Run: headless pygame with SDL's dummy video driver; simulated clock (each Clock.tick advances the game by its frame time, no real sleeping); random seed 0; keys injected as events and as key.get_pressed() state; no mouse input; restart key R tapped at the start of phases 3 and 4.
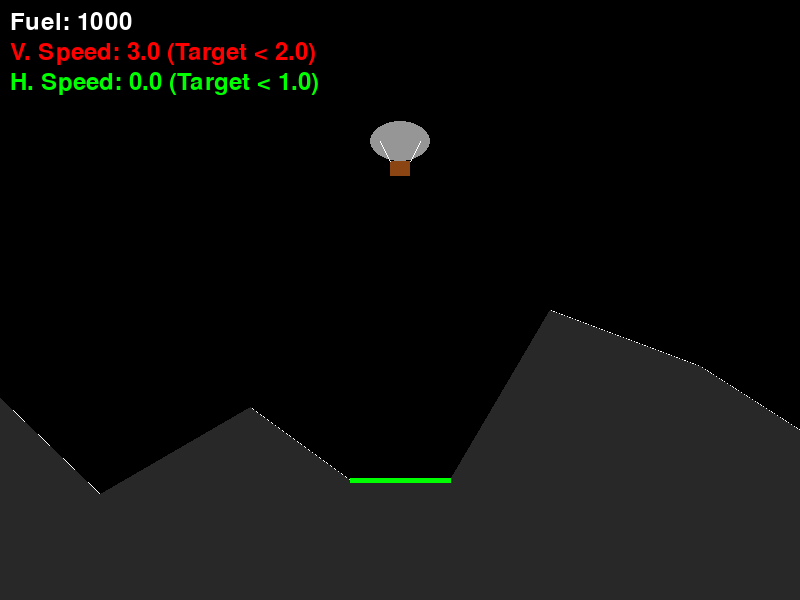
Frame 1 of 4 · flips 1–60 · no input
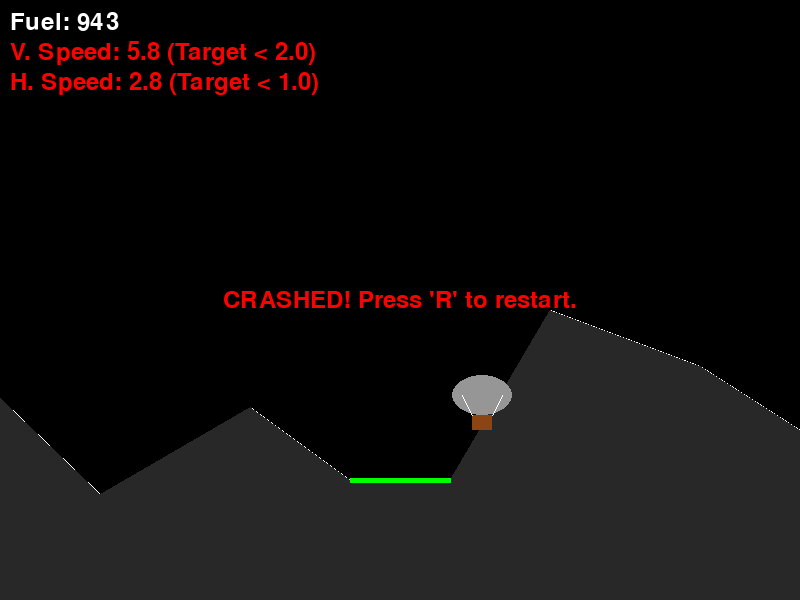
Frame 2 of 4 · flips 61–180 · tapped SPACE, RETURN · held RIGHT (→), D
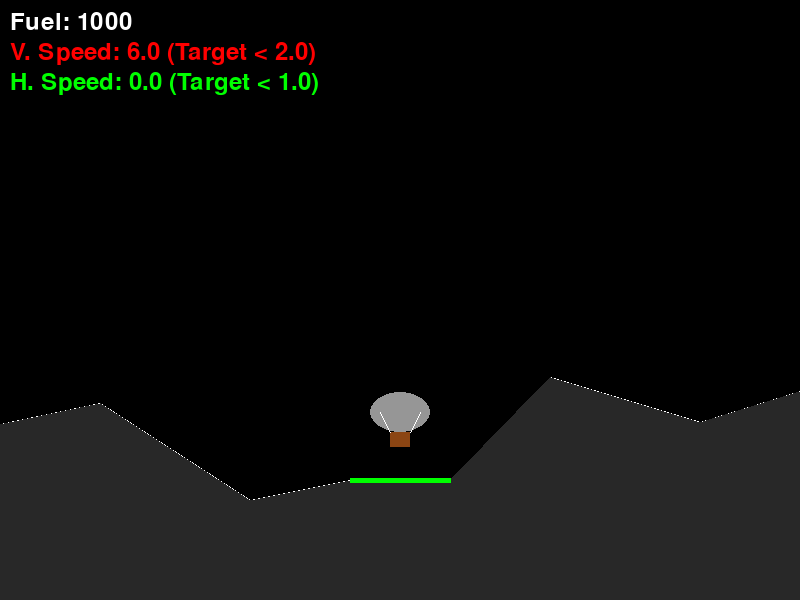
Frame 3 of 4 · flips 181–300 · tapped R · held DOWN (↓), S
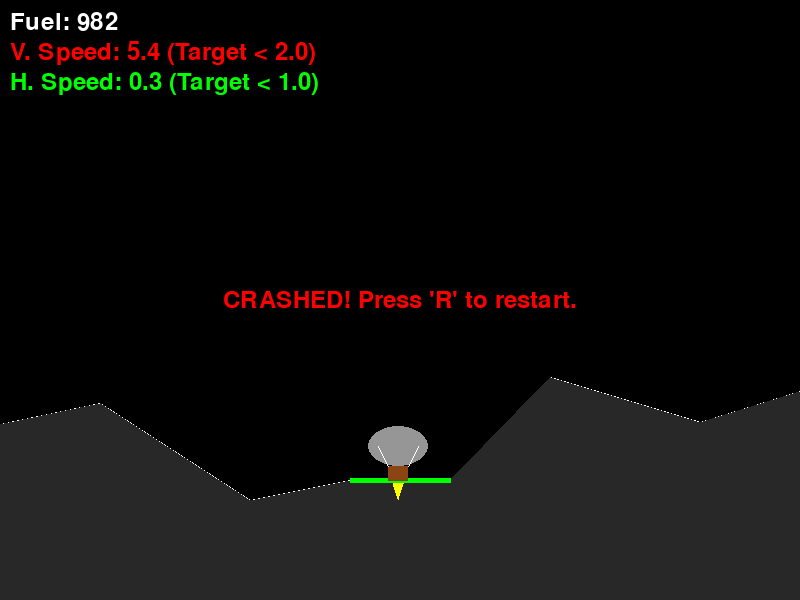
Frame 4 of 4 · flips 301–420 · tapped R · held LEFT (←), A, UP (↑), W

The pygame program that drew these frames:

import pygame
import random

# Initialize Pygame
pygame.init()

# Constants
WIDTH = 800
HEIGHT = 600
FPS = 60

# Colors
BLACK = (0, 0, 0)
WHITE = (255, 255, 255)
GREEN = (0, 255, 0)
RED = (255, 0, 0)
GRAY = (150, 150, 150)
YELLOW = (255, 255, 0)
BROWN = (139, 69, 19)

# Set up the display
screen = pygame.display.set_mode((WIDTH, HEIGHT))
pygame.display.set_caption("Airship Landing Game")
clock = pygame.time.Clock()

font = pygame.font.SysFont(None, 36)

class Airship:
    def __init__(self):
        self.x = WIDTH // 2
        self.y = 50
        self.vx = 0
        self.vy = 0
        self.width = 60
        self.height = 40
        self.fuel = 1000
        self.gravity = 0.05
        self.thrust_power = 0.15
        self.side_thrust = 0.05
        self.is_thrusting = False
        self.crashed = False
        self.landed = False

    def update(self):
        if self.crashed or self.landed:
            return

        self.is_thrusting = False
        keys = pygame.key.get_pressed()
        
        if self.fuel > 0:
            if keys[pygame.K_UP] or keys[pygame.K_w]:
                self.vy -= self.thrust_power
                self.fuel -= 2
                self.is_thrusting = True
            if keys[pygame.K_LEFT] or keys[pygame.K_a]:
                self.vx -= self.side_thrust
                self.fuel -= 1
            if keys[pygame.K_RIGHT] or keys[pygame.K_d]:
                self.vx += self.side_thrust
                self.fuel -= 1

        self.vy += self.gravity
        self.x += self.vx
        self.y += self.vy

    def draw(self, surface):
        # Draw Airship balloon
        rect = pygame.Rect(int(self.x - self.width//2), int(self.y - self.height//2), self.width, self.height)
        pygame.draw.ellipse(surface, GRAY, rect)
        
        # Draw basket
        basket_width = 20
        basket_height = 15
        basket_rect = pygame.Rect(int(self.x - basket_width//2), int(self.y + self.height//2), basket_width, basket_height)
        pygame.draw.rect(surface, BROWN, basket_rect)

        # Draw ropes connecting balloon to basket
        pygame.draw.line(surface, WHITE, (int(self.x - self.width//3), int(self.y)), (int(self.x - basket_width//2), int(self.y + self.height//2)))
        pygame.draw.line(surface, WHITE, (int(self.x + self.width//3), int(self.y)), (int(self.x + basket_width//2), int(self.y + self.height//2)))

        # Draw flame
        if self.is_thrusting:
            flame_points = [
                (self.x - 5, self.y + self.height//2 + basket_height + 2),
                (self.x + 5, self.y + self.height//2 + basket_height + 2),
                (self.x, self.y + self.height//2 + basket_height + 20 + random.randint(-5, 5))
            ]
            pygame.draw.polygon(surface, YELLOW, flame_points)
            
    def get_bottom_pos(self):
        # Returns the (x, y) coordinates of the bottom center of the airship's basket
        return (self.x, self.y + self.height//2 + 15)

class Terrain:
    def __init__(self):
        # Randomly generate terrain while ensuring there's a flat landing pad
        self.points = [
            (0, random.randint(300, 500)),
            (100, random.randint(300, 500)),
            (250, random.randint(300, 500)),
            (350, 480), # Landing pad start
            (450, 480), # Landing pad end
            (550, random.randint(300, 500)),
            (700, random.randint(300, 500)),
            (800, random.randint(300, 500))
        ]
        self.pad_start = 3
        self.pad_end = 4

    def draw(self, surface):
        # Draw terrain surface
        pygame.draw.lines(surface, WHITE, False, self.points, 2)
        
        # Draw terrain fill (polygons underneath the line)
        fill_points = [(0, HEIGHT)] + self.points + [(WIDTH, HEIGHT)]
        pygame.draw.polygon(surface, (40, 40, 40), fill_points)

        # Highlight landing pad
        pad_p1 = self.points[self.pad_start]
        pad_p2 = self.points[self.pad_end]
        pygame.draw.line(surface, GREEN, pad_p1, pad_p2, 5)

    def check_collision(self, airship):
        ship_bottom_x, ship_bottom_y = airship.get_bottom_pos()

        # Out of bounds check
        if ship_bottom_x < 0 or ship_bottom_x > WIDTH or ship_bottom_y < 0 or ship_bottom_y > HEIGHT:
            return "crash"

        # Check intersection with terrain lines
        for i in range(len(self.points) - 1):
            p1 = self.points[i]
            p2 = self.points[i+1]
            
            if p1[0] <= ship_bottom_x <= p2[0]:
                # Interpolate y on the line segment directly under the ship
                t = (ship_bottom_x - p1[0]) / (p2[0] - p1[0])
                terrain_y = p1[1] + t * (p2[1] - p1[1])
                
                # If the ship reaches or passes the terrain ground level
                if ship_bottom_y >= terrain_y - 2:
                    # Check if on the landing pad
                    if i == self.pad_start:
                        # Check landing conditions (speed requirements)
                        if abs(airship.vy) < 2.0 and abs(airship.vx) < 1.0:
                            return "land"
                        else:
                            return "crash"
                    else:
                        return "crash"
        return "none"

def draw_text(text, color, x, y):
    img = font.render(text, True, color)
    screen.blit(img, (x, y))

def main():
    airship = Airship()
    terrain = Terrain()
    
    running = True
    game_over = False
    message = ""

    while running:
        for event in pygame.event.get():
            if event.type == pygame.QUIT:
                running = False
            if event.type == pygame.KEYDOWN:
                if event.key == pygame.K_r and game_over:
                    # Reset game
                    airship = Airship()
                    terrain = Terrain()
                    game_over = False
                    message = ""

        if not game_over:
            airship.update()
            status = terrain.check_collision(airship)
            
            if status == "crash":
                airship.crashed = True
                game_over = True
                message = "CRASHED! Press 'R' to restart."
            elif status == "land":
                airship.landed = True
                game_over = True
                message = "SUCCESSFUL LANDING! Press 'R' to restart."

        # Drawing
        screen.fill(BLACK)
        terrain.draw(screen)
        airship.draw(screen)
        
        # HUD / UI
        draw_text(f"Fuel: {max(0, airship.fuel)}", WHITE, 10, 10)
        draw_text(f"V. Speed: {abs(airship.vy):.1f} (Target < 2.0)", GREEN if abs(airship.vy) < 2.0 else RED, 10, 40)
        draw_text(f"H. Speed: {abs(airship.vx):.1f} (Target < 1.0)", GREEN if abs(airship.vx) < 1.0 else RED, 10, 70)

        if game_over:
            color = GREEN if airship.landed else RED
            text_rect = font.render(message, True, color).get_rect(center=(WIDTH//2, HEIGHT//2))
            screen.blit(font.render(message, True, color), text_rect)

        pygame.display.flip()
        clock.tick(FPS)

    pygame.quit()

if __name__ == "__main__":
    main()
